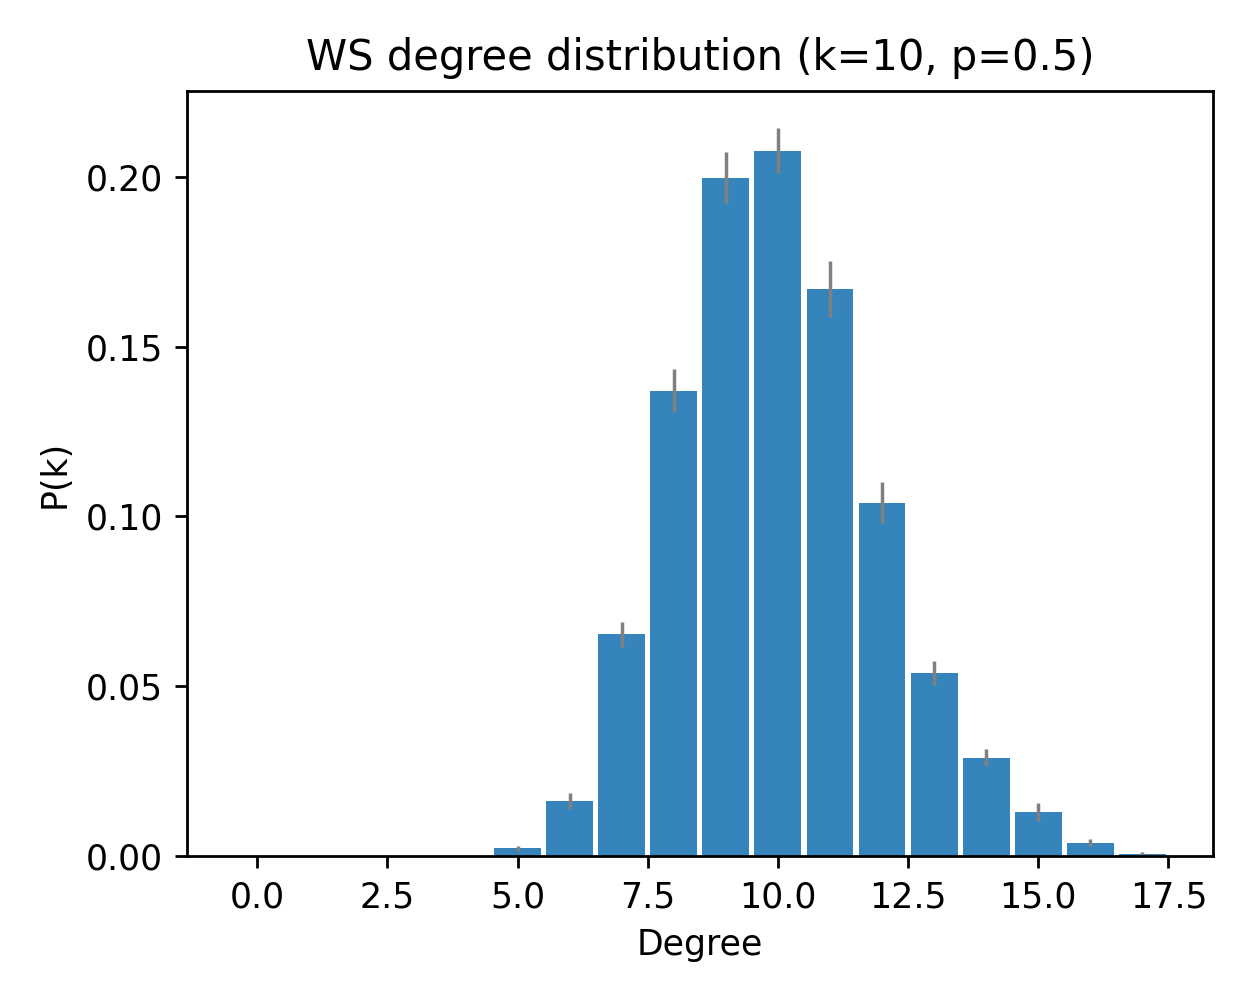

Data behind this chart, as committed beside it:
deg, pk_mean, pk_sem
0, 0.0, 0.0
1, 0.0, 0.0
2, 0.0, 0.0
3, 0.0, 0.0
4, 0.0, 0.0
5, 0.002333, 0.0007854
6, 0.01633, 0.002323
7, 0.06533, 0.003674
8, 0.137, 0.006273
9, 0.1997, 0.007512
10, 0.2077, 0.006707
11, 0.167, 0.008251
12, 0.104, 0.006038
13, 0.054, 0.003543
14, 0.029, 0.002461
15, 0.013, 0.002676
16, 0.004, 0.001028
17, 0.0006667, 0.0004632
